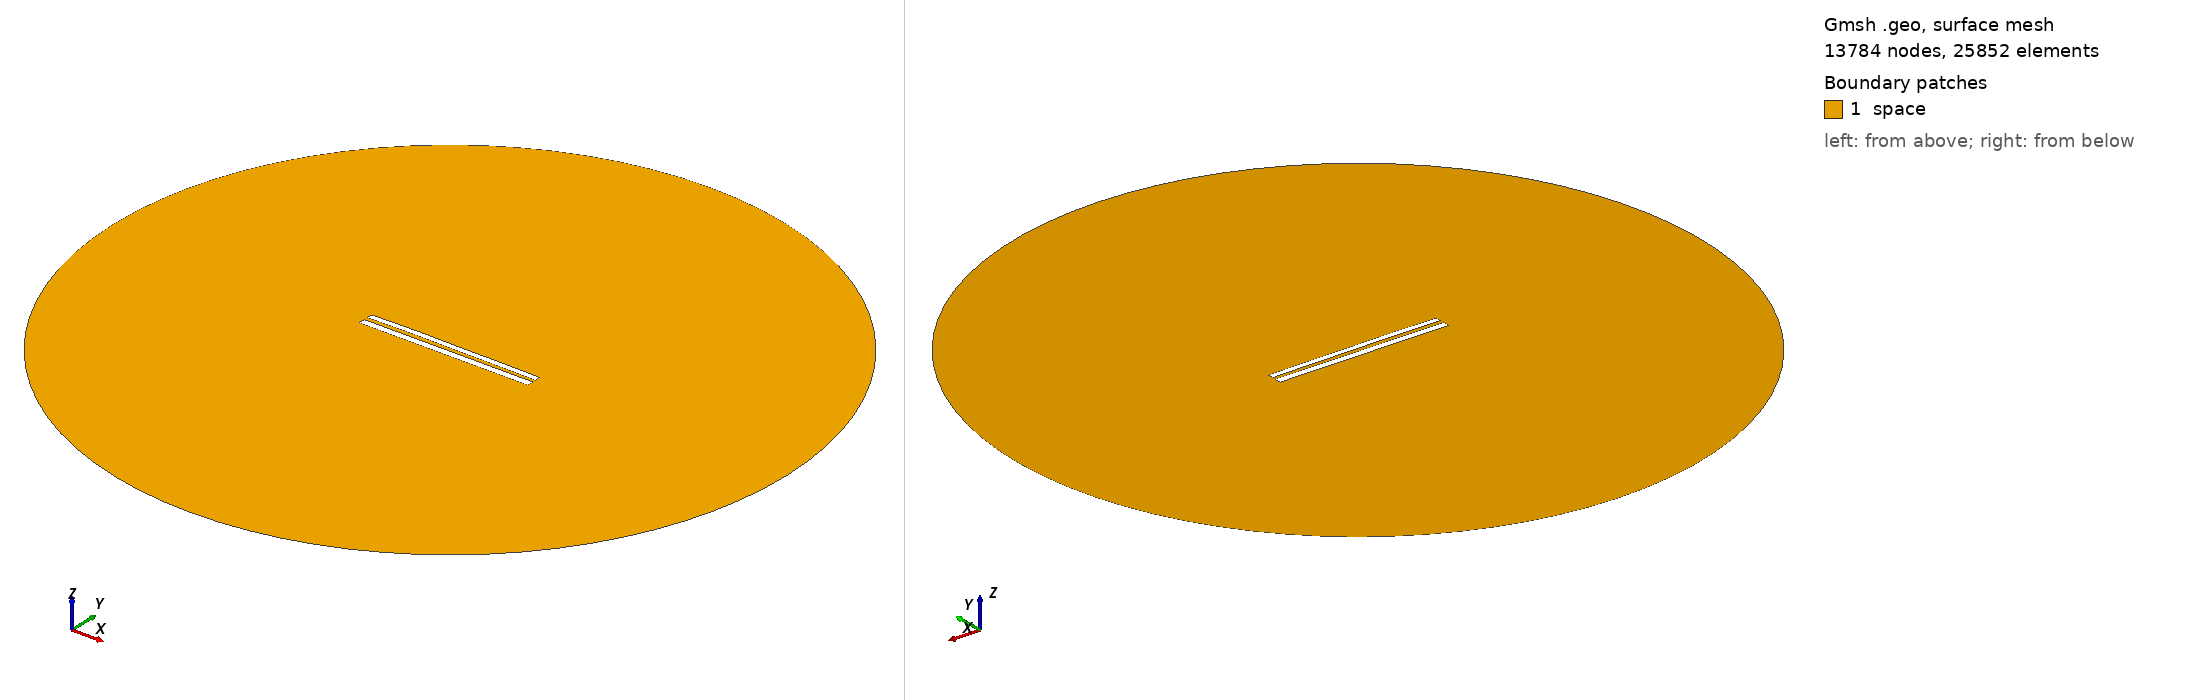

Gmsh geometry script, surface-meshed: 13784 nodes, 25852 surface elements. Boundary patches (legend numbers): 1 space. Left view from above one corner, right view from below the opposite corner. Legend entries are the model's physical surfaces. The drawing asked Gmsh for element sizes between 1% and 20% of the model's largest extent; the script's own settings can give other sizes.

=== 8369.geo (drawn) ===
//---------------------------------------
// Geometry kernel
//---------------------------------------

SetFactory("OpenCASCADE");



//---------------------------------------
// Parameters of the geometry
//---------------------------------------

// Overetch of the upper plate
overetch = 0.25;

// Distance between the plates
distance = 2.25;

// Discretization over the x axis (for the deformation)
nx = 50; 

// Length of the plate
L = 100 - overetch; 

// Number of modes
n = 4; 

// 1st mode coefficient
coeff(1) = -0.075;
beta(1) = 0.596864 * 3.1415926535 / L;

// 2nd mode coefficient
coeff(2) = 0.15;
beta(2) = 1.49418 * 3.1415926535 / L;

// 3rd mode coefficient
coeff(3) = 0.07499999999999998;
beta(3) = 2.50025 * 3.1415926535 / L;

// 4th mode coefficient
coeff(4) = 0.07499999999999998;
beta(4) = 3.49999 * 3.1415926535 / L;



//---------------------------------------
// Upper plate (deformed rectangle)
//---------------------------------------

// Coordiantes of the upper plate
xmin = -50;
xmax = 50 - overetch;

// Height of the upper plate
yheight = 4 - 2 * overetch;

// Indexes of the points
UpperID[] = {};
LowerID[] = {};
LeftID[] = {};
RightID[] = {};

// Point index
p = 1;

// Horizontal edges
For i In {1:nx}
    x = xmin + (i-1)*(xmax - xmin)/(nx-1);

    y_bottom = distance / 2 + overetch;
    For j In {1:n}
        C = (Cosh(beta(j)*L) + Cos(beta(j)*L)) / (Sinh(beta(j)*L) + Sin(beta(j)*L));
        y_bottom  = y_bottom + coeff(j) * (Cosh(beta(j)*(x+50)) - Cos(beta(j)*(x+50)) - C * (Sinh(beta(j)*(x+50)) - Sin(beta(j)*(x+50))));
    EndFor

    y_top = y_bottom + yheight;

    Point(p) = {x, y_top, 0, 1.0};
    UpperID[i] = p;
    p = p + 1;

    Point(p) = {x, y_bottom, 0, 1.0};
    LowerID[i] = p;
    p = p + 1;
EndFor

// Create point lists
UpperPts[] = {}; LowerPts[] = {};
For i In {1:nx}
  UpperPts[] += {UpperID[i]};
  LowerPts[] += {LowerID[i]};
EndFor

// Build splines
Spline(1) = {UpperPts[]};
Spline(2) = {LowerPts[]};
Line(3) = {LowerPts[nx-1], UpperPts[nx-1]};
Line(4) = {LowerPts[0], UpperPts[0]};

// Build the plane surface
Curve Loop(1) = {2, 3, -1, -4};
Plane Surface(1) = {1};



//---------------------------------------
// Lower plate (rectangle)
//---------------------------------------

// Vertices
Point(1001) = {-50, -1, 0, 1.0};
Point(1002) = { 50, -1, 0, 1.0};
Point(1003) = { 50,  -5, 0, 1.0};
Point(1004) = {-50,  -5, 0, 1.0};

// Edges
Line(5) = {1001, 1002};
Line(6) = {1002, 1003};
Line(7) = {1003, 1004};
Line(8) = {1004, 1001};

// Plane surface
Line Loop(2) = {5, 6, 7, 8};
Plane Surface(2) = {2}; 



//---------------------------------------
// Outer (fictious) boundary
//---------------------------------------

// Points
Point(1005) = {0, 0, 0};       // Center
Point(1006) = {200, 0, 0};     // Start point
Point(1007) = {0, 200, 0};     // 90 degrees
Point(1008) = {-200, 0, 0};    // 180 degrees
Point(1009) = {0, -200, 0};    // 270 degrees

// Circle arcs (each needs start, center, end)
Circle(9) = {1006, 1005, 1007};
Circle(10) = {1007, 1005, 1008};
Circle(11) = {1008, 1005, 1009};
Circle(12) = {1009, 1005, 1006};

// Plane surface for the entire domain
Curve Loop(3) = {9, 10, 11, 12};
Surface(3) = {3};

// Subtract the plates from the whole domain to obtain the actual domain where we want to solve the equations
BooleanDifference{ Surface{3}; Delete; }{ Surface{1}; Surface{2}; Delete; }




//---------------------------------------
// Transfinite Lines/Curves
//---------------------------------------

// Set the number of points on the boundaries
r = 7;

// Plates
Transfinite Curve {1, 2} = 50*r Using Progression 1;
Transfinite Curve {3, 4} = 2*r Using Progression 1;
Transfinite Line {5, 7} = 50*r Using Progression 1;
Transfinite Line {6, 8} = 2*r Using Progression 1;

// Outer boundary
Transfinite Line {9, 10, 11, 12} = 20 Using Progression 1;



//---------------------------------------
// Physical groups
//---------------------------------------                

// Physical curves (boundaries)
Physical Line("force_segment", 10) = {2};
Physical Line("upper_plate", 11) = {1, 3, 4};
Physical Line("lower_plate", 12) = {5, 6, 7, 8};
Physical Line("boundary", 20) = {9, 10, 11, 12};

// Physical Surfaces
Physical Surface("space", 30) = {3};



//---------------------------------------
// 6. Generate the Mesh
//---------------------------------------

// 2D mesh generation
Mesh 2;
